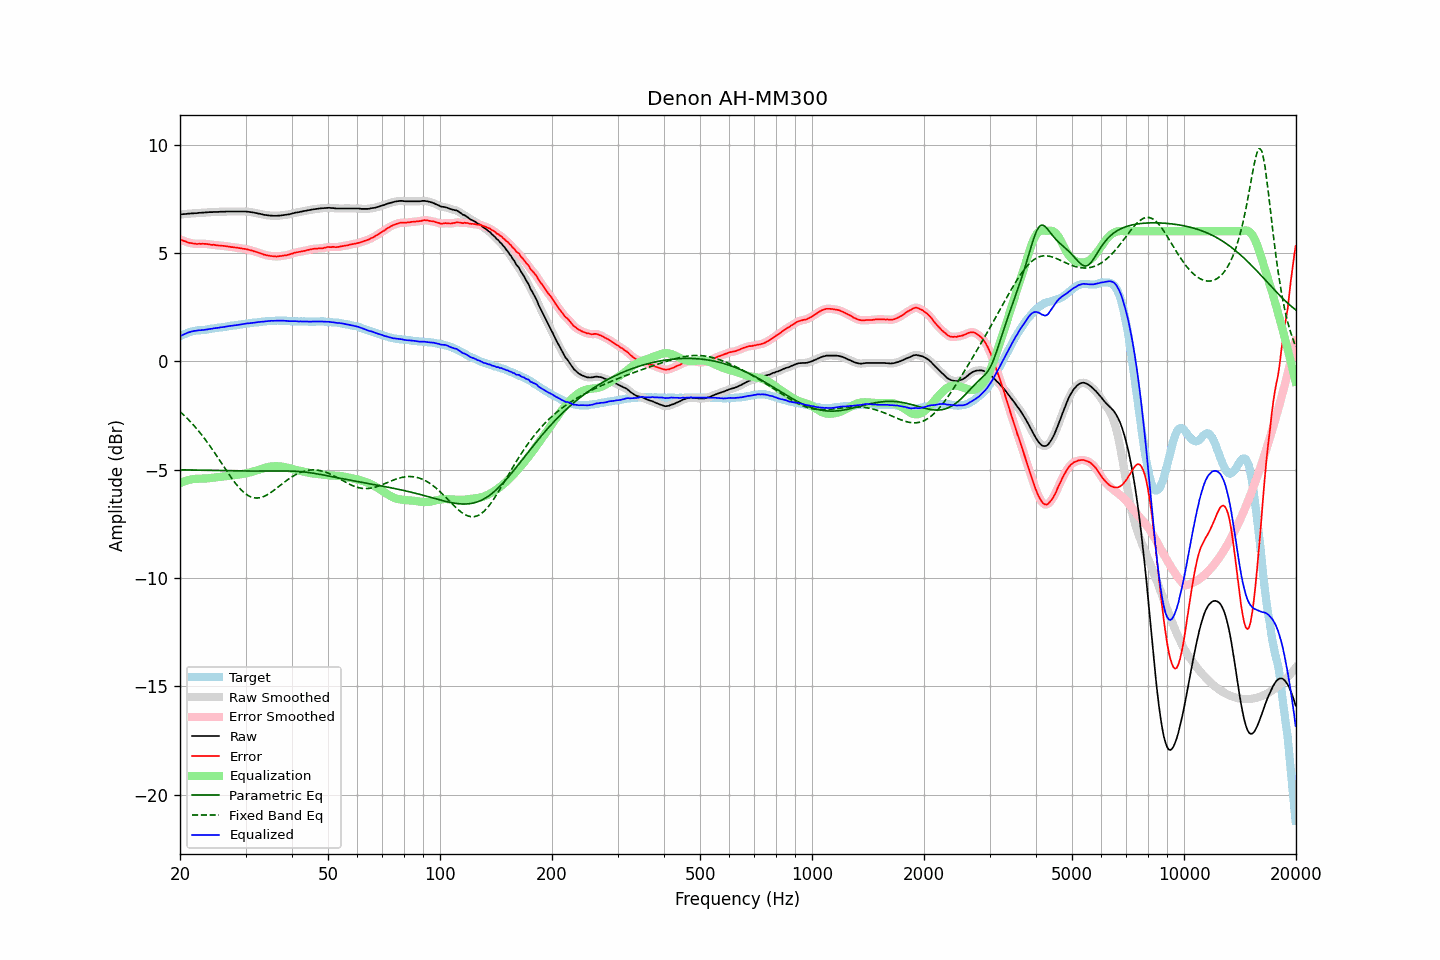

The file beside this chart, header and first rows:
frequency, raw, error, smoothed, error_smoothed, equalization, parametric_eq, fixed_band_eq, equalized_raw, equalized_smoothed, target
20.00, 6.77, 5.62, 6.77, 5.62, -5.63, -5.01, -2.32, 1.15, 1.15, 1.15
20.20, 6.78, 5.59, 6.78, 5.59, -5.59, -5.01, -2.39, 1.19, 1.19, 1.19
20.40, 6.79, 5.56, 6.79, 5.57, -5.56, -5.01, -2.46, 1.23, 1.23, 1.23
20.61, 6.79, 5.54, 6.80, 5.54, -5.53, -5.01, -2.53, 1.26, 1.26, 1.25
20.81, 6.80, 5.51, 6.80, 5.51, -5.51, -5.02, -2.60, 1.29, 1.29, 1.29
21.02, 6.81, 5.48, 6.81, 5.49, -5.49, -5.02, -2.68, 1.33, 1.32, 1.33
21.23, 6.81, 5.46, 6.82, 5.47, -5.47, -5.02, -2.75, 1.34, 1.35, 1.35
21.44, 6.82, 5.45, 6.82, 5.45, -5.45, -5.02, -2.83, 1.37, 1.37, 1.37
21.66, 6.82, 5.44, 6.83, 5.44, -5.44, -5.02, -2.91, 1.38, 1.39, 1.39
21.87, 6.83, 5.44, 6.83, 5.43, -5.43, -5.02, -3.00, 1.40, 1.40, 1.40
22.09, 6.83, 5.42, 6.84, 5.42, -5.43, -5.02, -3.08, 1.41, 1.41, 1.42
22.31, 6.84, 5.42, 6.84, 5.42, -5.42, -5.03, -3.17, 1.42, 1.42, 1.43
22.54, 6.85, 5.43, 6.85, 5.42, -5.42, -5.03, -3.26, 1.43, 1.43, 1.43
22.76, 6.85, 5.42, 6.86, 5.42, -5.42, -5.03, -3.35, 1.43, 1.44, 1.44
22.99, 6.86, 5.43, 6.86, 5.42, -5.42, -5.03, -3.44, 1.45, 1.44, 1.44
23.22, 6.86, 5.42, 6.87, 5.42, -5.41, -5.03, -3.54, 1.45, 1.45, 1.45
23.45, 6.87, 5.42, 6.87, 5.42, -5.41, -5.03, -3.64, 1.46, 1.46, 1.46
23.69, 6.87, 5.41, 6.88, 5.41, -5.41, -5.03, -3.74, 1.47, 1.47, 1.46
23.92, 6.88, 5.40, 6.88, 5.40, -5.40, -5.04, -3.84, 1.49, 1.48, 1.48
24.16, 6.88, 5.38, 6.88, 5.39, -5.39, -5.04, -3.95, 1.49, 1.49, 1.50
24.40, 6.88, 5.37, 6.89, 5.38, -5.38, -5.04, -4.06, 1.50, 1.51, 1.51
24.65, 6.89, 5.38, 6.89, 5.37, -5.37, -5.04, -4.17, 1.52, 1.52, 1.51
24.89, 6.89, 5.36, 6.89, 5.36, -5.36, -5.04, -4.27, 1.53, 1.53, 1.53
25.14, 6.89, 5.35, 6.90, 5.36, -5.35, -5.04, -4.39, 1.54, 1.54, 1.54
25.39, 6.89, 5.34, 6.90, 5.35, -5.35, -5.05, -4.50, 1.55, 1.55, 1.55
25.65, 6.90, 5.34, 6.90, 5.34, -5.34, -5.05, -4.61, 1.56, 1.56, 1.56
25.91, 6.90, 5.33, 6.90, 5.33, -5.33, -5.05, -4.72, 1.57, 1.57, 1.57
26.16, 6.90, 5.32, 6.91, 5.33, -5.32, -5.05, -4.83, 1.58, 1.58, 1.58
26.43, 6.90, 5.32, 6.91, 5.32, -5.32, -5.05, -4.95, 1.59, 1.59, 1.59
26.69, 6.91, 5.31, 6.91, 5.31, -5.31, -5.05, -5.06, 1.61, 1.60, 1.61
26.96, 6.91, 5.30, 6.91, 5.30, -5.30, -5.05, -5.17, 1.62, 1.62, 1.62
27.23, 6.91, 5.29, 6.91, 5.29, -5.29, -5.06, -5.28, 1.63, 1.63, 1.63
27.50, 6.91, 5.27, 6.91, 5.27, -5.28, -5.06, -5.38, 1.64, 1.64, 1.64
27.77, 6.91, 5.27, 6.91, 5.27, -5.27, -5.06, -5.48, 1.65, 1.65, 1.64
28.05, 6.91, 5.25, 6.91, 5.26, -5.26, -5.06, -5.58, 1.66, 1.66, 1.66
28.33, 6.91, 5.25, 6.91, 5.25, -5.25, -5.06, -5.68, 1.67, 1.67, 1.66
28.62, 6.91, 5.23, 6.91, 5.24, -5.23, -5.06, -5.77, 1.68, 1.68, 1.68
28.90, 6.91, 5.22, 6.91, 5.22, -5.22, -5.06, -5.85, 1.69, 1.69, 1.69
29.19, 6.91, 5.21, 6.91, 5.21, -5.21, -5.06, -5.93, 1.70, 1.70, 1.70
29.48, 6.91, 5.20, 6.91, 5.20, -5.20, -5.06, -6.00, 1.71, 1.71, 1.72
29.78, 6.91, 5.19, 6.91, 5.19, -5.19, -5.06, -6.07, 1.73, 1.73, 1.73
30.08, 6.91, 5.18, 6.91, 5.17, -5.17, -5.07, -6.13, 1.74, 1.74, 1.74
30.38, 6.90, 5.16, 6.90, 5.16, -5.16, -5.07, -6.18, 1.75, 1.75, 1.74
30.68, 6.89, 5.14, 6.89, 5.14, -5.14, -5.07, -6.22, 1.75, 1.75, 1.75
30.99, 6.88, 5.12, 6.88, 5.12, -5.12, -5.07, -6.26, 1.76, 1.76, 1.76
31.30, 6.87, 5.10, 6.87, 5.10, -5.10, -5.07, -6.28, 1.77, 1.77, 1.77
31.61, 6.86, 5.08, 6.86, 5.08, -5.08, -5.07, -6.30, 1.78, 1.78, 1.79
31.93, 6.84, 5.06, 6.85, 5.06, -5.06, -5.07, -6.31, 1.79, 1.79, 1.79
32.24, 6.83, 5.04, 6.83, 5.03, -5.03, -5.07, -6.31, 1.80, 1.80, 1.80
32.57, 6.81, 5.01, 6.82, 5.01, -5.01, -5.07, -6.31, 1.81, 1.81, 1.80
32.89, 6.80, 4.98, 6.80, 4.98, -4.98, -5.07, -6.29, 1.82, 1.82, 1.82
33.22, 6.78, 4.96, 6.78, 4.96, -4.96, -5.07, -6.27, 1.83, 1.82, 1.82
33.55, 6.76, 4.92, 6.77, 4.93, -4.94, -5.07, -6.25, 1.83, 1.83, 1.84
33.89, 6.75, 4.92, 6.75, 4.91, -4.91, -5.07, -6.21, 1.84, 1.84, 1.84
34.23, 6.74, 4.89, 6.74, 4.89, -4.89, -5.07, -6.17, 1.85, 1.85, 1.85
34.57, 6.73, 4.88, 6.73, 4.88, -4.88, -5.07, -6.13, 1.86, 1.86, 1.85
34.92, 6.72, 4.86, 6.73, 4.86, -4.86, -5.07, -6.08, 1.86, 1.86, 1.86
35.27, 6.72, 4.86, 6.72, 4.86, -4.85, -5.06, -6.03, 1.87, 1.87, 1.87
35.62, 6.71, 4.85, 6.72, 4.85, -4.85, -5.06, -5.98, 1.87, 1.87, 1.87
35.97, 6.71, 4.85, 6.71, 4.84, -4.84, -5.06, -5.92, 1.87, 1.87, 1.86
... 635 more rows
